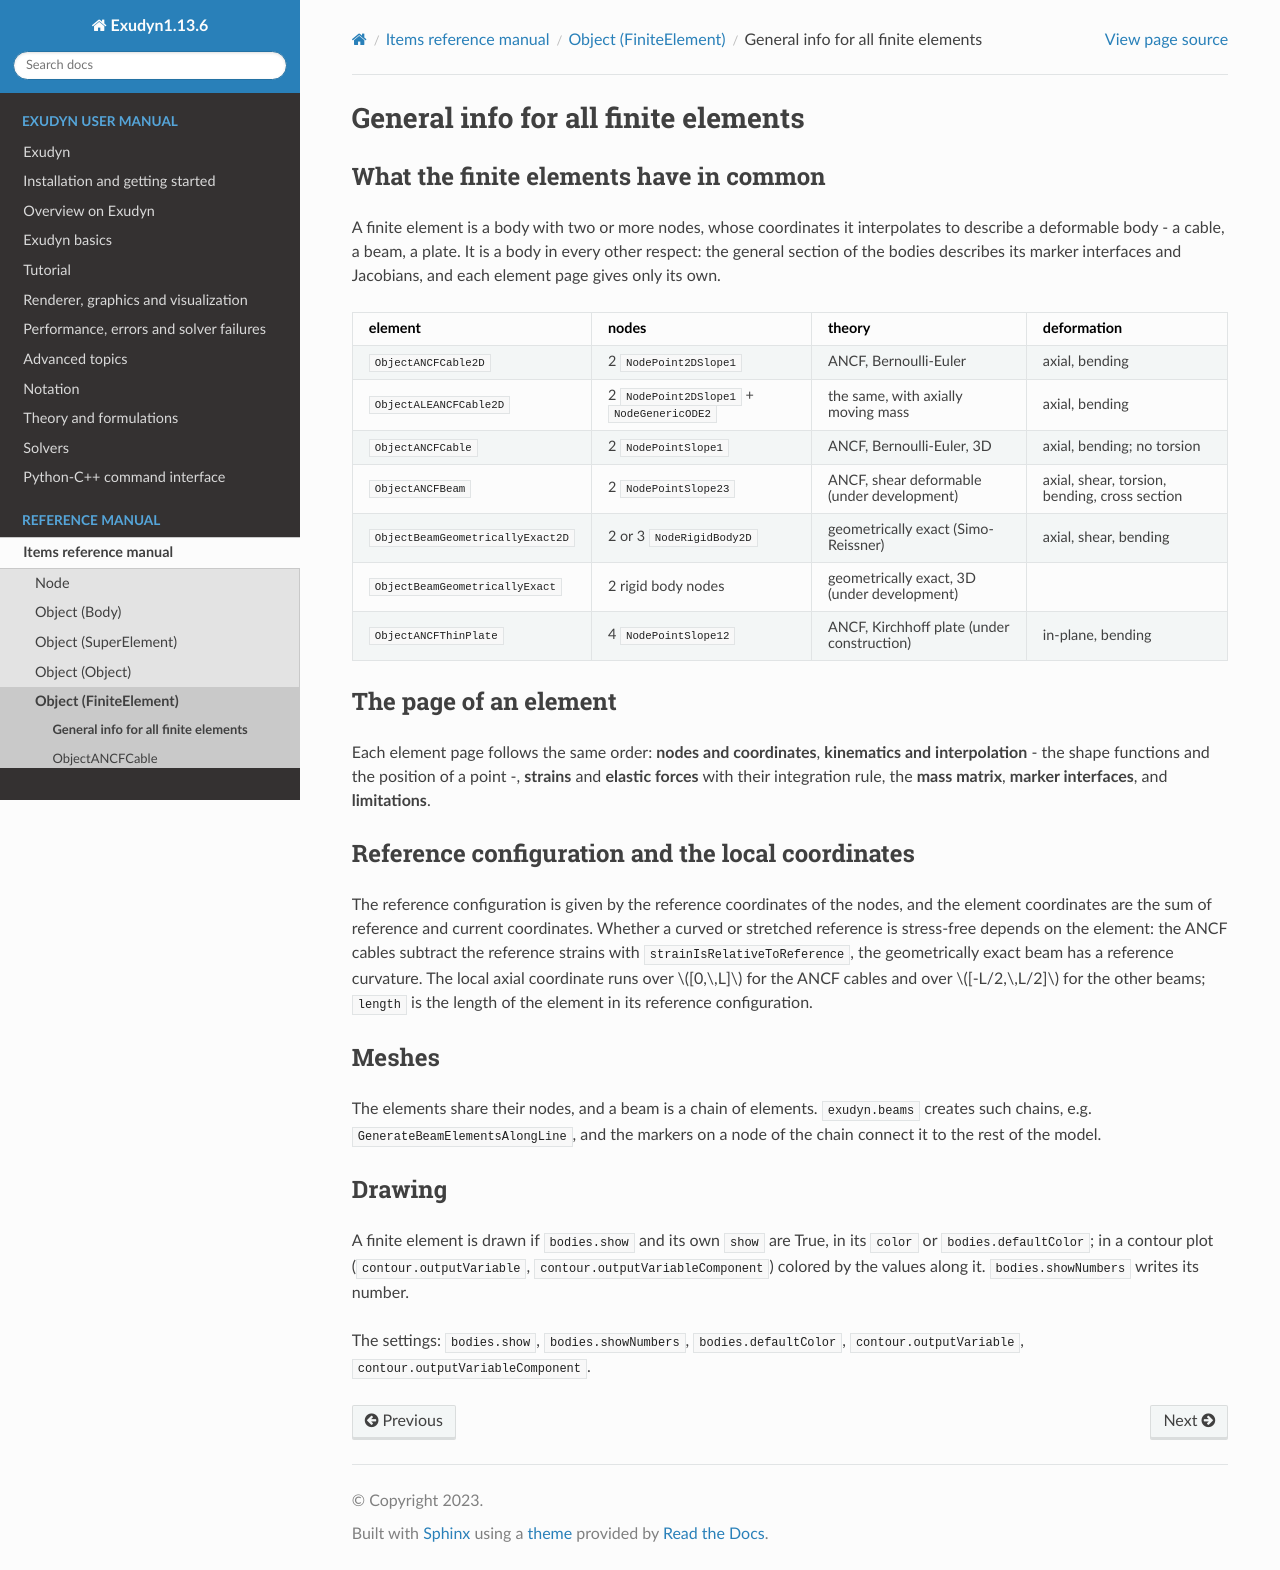

repository: jgerstmayr/EXUDYN · page: docs/generated/items/objectFiniteElementGeneral.html · generator: sphinx

<!-- GENERATED by tools/generators/itemDocsEmitter.py from definitions/ - do not edit -->
```{raw} latex
\clearpage
```

# General info for all finite elements

## What the finite elements have in common

A finite element is a body with two or more nodes, whose coordinates it interpolates to describe a
deformable body - a cable, a beam, a plate. It is a body in every other respect: the general
section of the bodies describes its marker interfaces and Jacobians, and each element page gives
only its own.

| element | nodes | theory | deformation |
|---|---|---|---|
| `ObjectANCFCable2D` | 2 `NodePoint2DSlope1` | ANCF, Bernoulli-Euler | axial, bending |
| `ObjectALEANCFCable2D` | 2 `NodePoint2DSlope1` + `NodeGenericODE2` | the same, with axially moving mass | axial, bending |
| `ObjectANCFCable` | 2 `NodePointSlope1` | ANCF, Bernoulli-Euler, 3D | axial, bending; no torsion |
| `ObjectANCFBeam` | 2 `NodePointSlope23` | ANCF, shear deformable (under development) | axial, shear, torsion, bending, cross section |
| `ObjectBeamGeometricallyExact2D` | 2 or 3 `NodeRigidBody2D` | geometrically exact (Simo-Reissner) | axial, shear, bending |
| `ObjectBeamGeometricallyExact` | 2 rigid body nodes | geometrically exact, 3D (under development) | |
| `ObjectANCFThinPlate` | 4 `NodePointSlope12` | ANCF, Kirchhoff plate (under construction) | in-plane, bending |

## The page of an element

Each element page follows the same order: **nodes and coordinates**, **kinematics and
interpolation** - the shape functions and the position of a point -, **strains** and **elastic
forces** with their integration rule, the **mass matrix**, **marker interfaces**, and
**limitations**.

## Reference configuration and the local coordinates

The reference configuration is given by the reference coordinates of the nodes, and the element
coordinates are the sum of reference and current coordinates. Whether a curved or stretched
reference is stress-free depends on the element: the ANCF cables subtract the reference strains
with `strainIsRelativeToReference`, the geometrically exact beam has a reference curvature. The
local axial coordinate runs over $[0,\,L]$ for the ANCF cables and over $[-L/2,\,L/2]$ for the other
beams; `length` is the length of the element in its reference configuration.

## Meshes

The elements share their nodes, and a beam is a chain of elements. `exudyn.beams` creates such
chains, e.g. `GenerateBeamElementsAlongLine`, and the markers
on a node of the chain connect it to the rest of the model.

(sec-drawing-objectsfiniteelement)=
## Drawing

A finite element is drawn if `bodies.show` and its own `show` are True, in its `color`
or `bodies.defaultColor`; in a contour plot (`contour.outputVariable`, `contour.outputVariableComponent`) colored by
the values along it. `bodies.showNumbers` writes its number.

The settings: [`bodies.show`](#sec-vsettingsbodies), [`bodies.showNumbers`](#sec-vsettingsbodies), [`bodies.defaultColor`](#sec-vsettingsbodies), [`contour.outputVariable`](#sec-vsettingscontour), [`contour.outputVariableComponent`](#sec-vsettingscontour).
